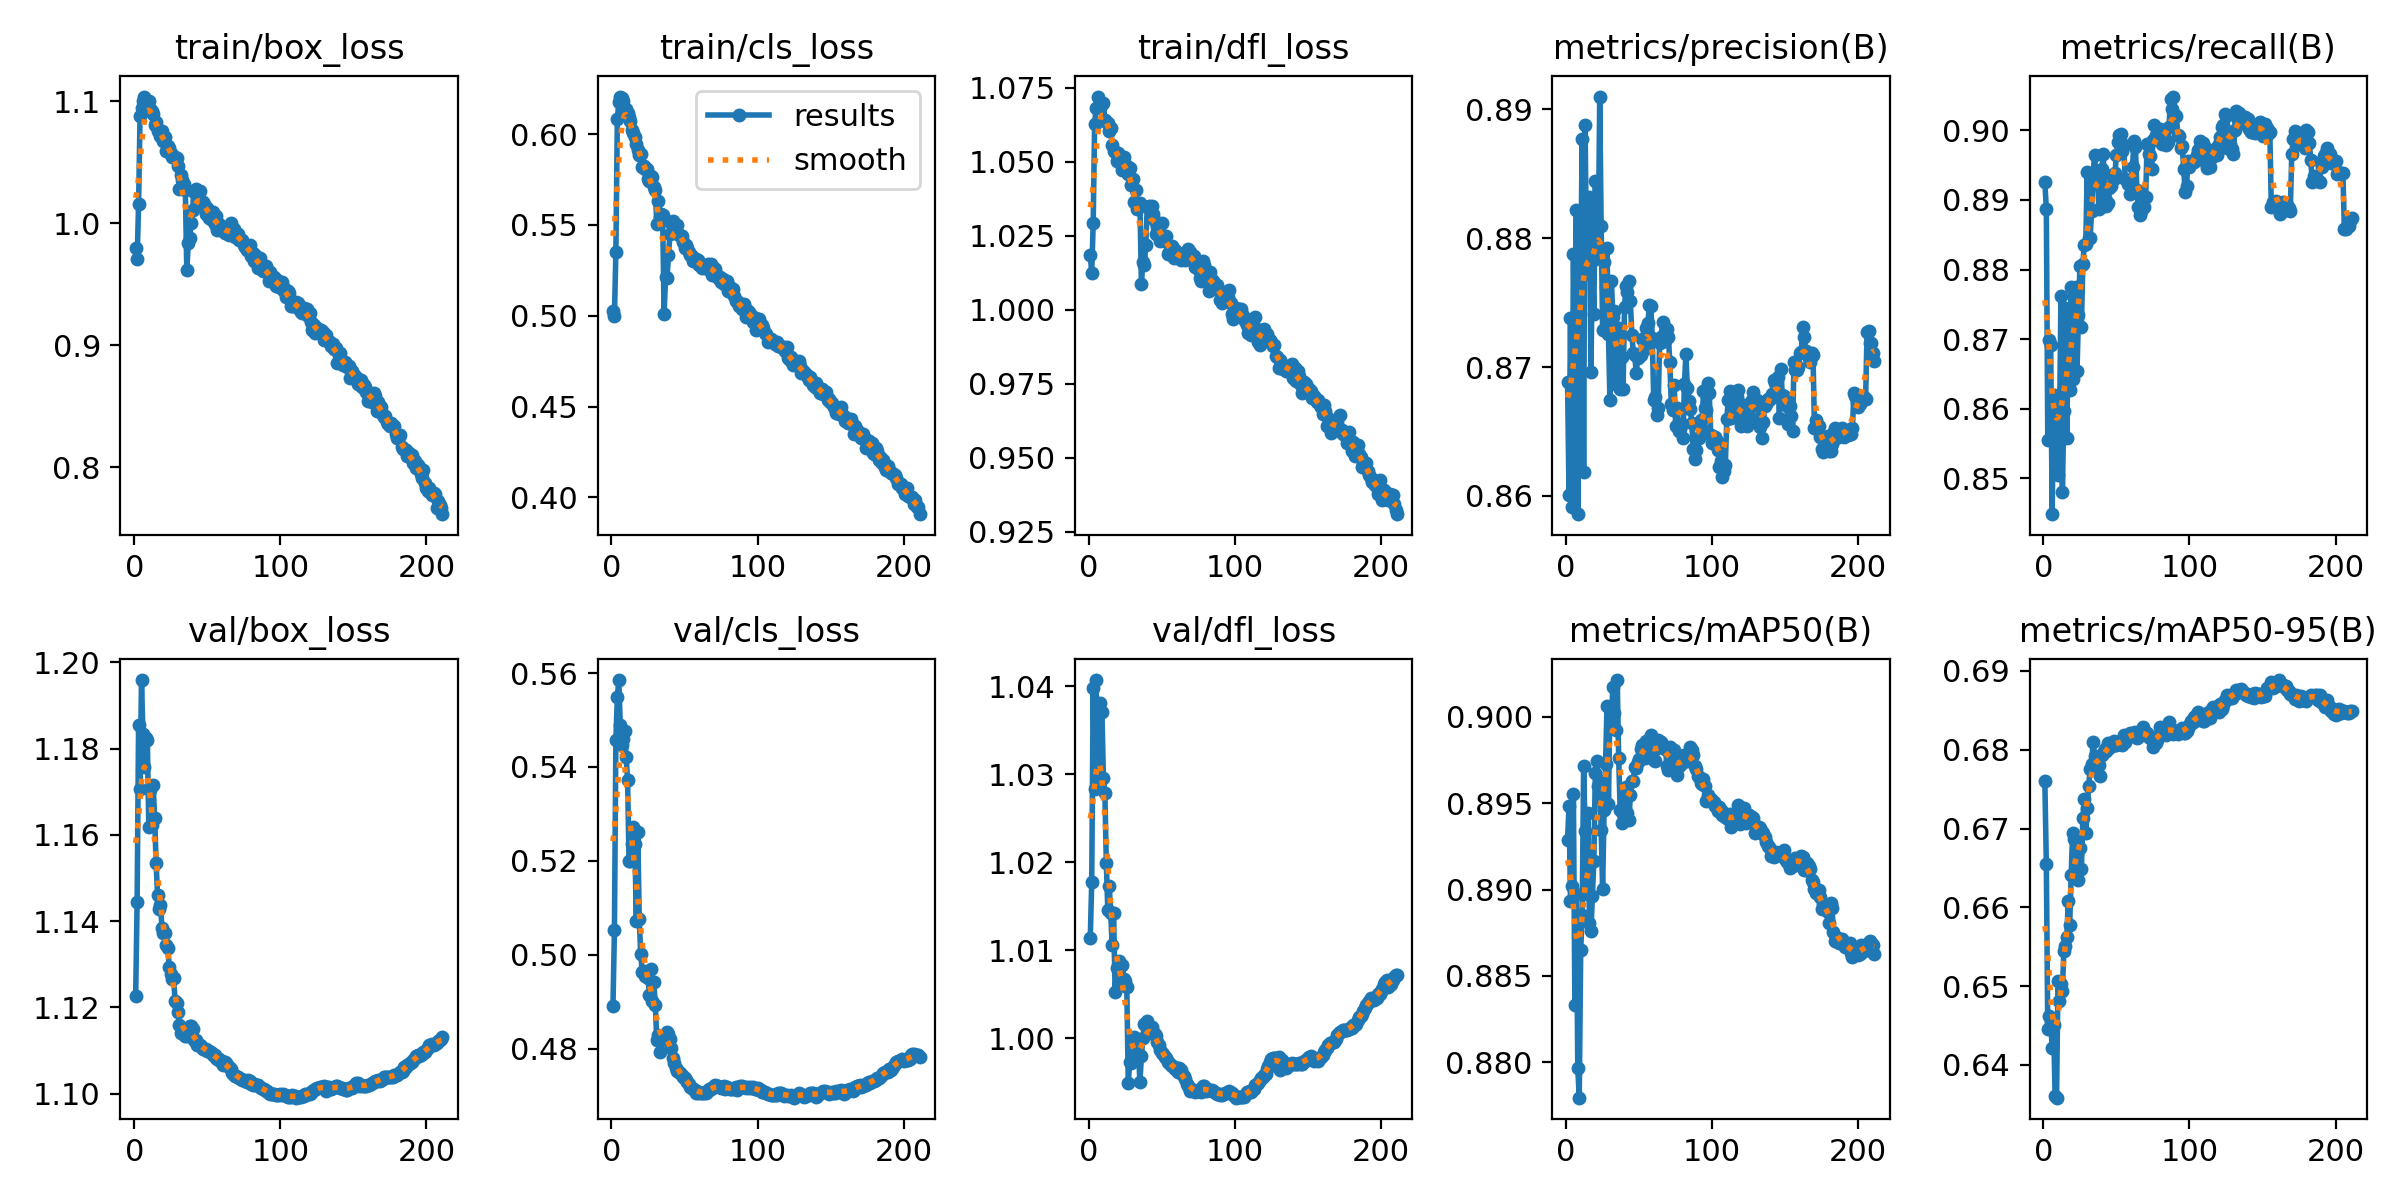

Source data for this figure (header and first rows):
epoch, time, train/box_loss, train/cls_loss, train/dfl_loss, metrics/precision(B), metrics/recall(B), metrics/mAP50(B), metrics/mAP50-95(B), val/box_loss, val/cls_loss, val/dfl_loss, lr/pg0, lr/pg1, lr/pg2
1, 182.2, 0.9793, 0.5025, 1.019, 0.8689, 0.8925, 0.8929, 0.676, 1.123, 0.489, 1.011, 0.003329, 0.003329, 0.003329
2, 355.5, 0.9703, 0.4997, 1.012, 0.86, 0.8887, 0.8948, 0.6655, 1.144, 0.5053, 1.018, 0.00664, 0.00664, 0.00664
3, 527.5, 1.015, 0.535, 1.029, 0.8738, 0.8555, 0.8893, 0.6445, 1.186, 0.5458, 1.04, 0.009929, 0.009929, 0.009929
4, 699.2, 1.088, 0.6082, 1.063, 0.8591, 0.8699, 0.8902, 0.6462, 1.171, 0.5549, 1.028, 0.009901, 0.009901, 0.009901
5, 871.8, 1.094, 0.6176, 1.068, 0.8788, 0.8691, 0.8955, 0.6454, 1.196, 0.5585, 1.041, 0.009868, 0.009868, 0.009868
6, 1045, 1.1, 0.6206, 1.072, 0.8702, 0.8448, 0.8833, 0.6421, 1.183, 0.549, 1.03, 0.009835, 0.009835, 0.009835
7, 1219, 1.104, 0.62, 1.069, 0.8822, 0.862, 0.8898, 0.6451, 1.176, 0.5447, 1.029, 0.009802, 0.009802, 0.009802
8, 1398, 1.098, 0.6182, 1.068, 0.8586, 0.8553, 0.8797, 0.636, 1.183, 0.5459, 1.038, 0.009769, 0.009769, 0.009769
9, 1574, 1.095, 0.6122, 1.07, 0.8722, 0.8579, 0.878, 0.6358, 1.182, 0.5476, 1.037, 0.009736, 0.009736, 0.009736
10, 1748, 1.1, 0.6139, 1.07, 0.877, 0.8504, 0.8865, 0.6506, 1.162, 0.5421, 1.03, 0.009703, 0.009703, 0.009703
11, 1921, 1.093, 0.6115, 1.064, 0.8877, 0.8565, 0.8885, 0.6482, 1.17, 0.5372, 1.028, 0.00967, 0.00967, 0.00967
12, 2100, 1.092, 0.6093, 1.063, 0.8619, 0.8762, 0.8971, 0.6503, 1.162, 0.5201, 1.02, 0.009637, 0.009637, 0.009637
13, 2277, 1.089, 0.6072, 1.063, 0.8888, 0.848, 0.8934, 0.6494, 1.172, 0.5201, 1.015, 0.009604, 0.009604, 0.009604
14, 2450, 1.08, 0.602, 1.06, 0.8778, 0.8597, 0.8897, 0.6544, 1.164, 0.5236, 1.017, 0.009571, 0.009571, 0.009571
15, 2629, 1.083, 0.6007, 1.062, 0.8798, 0.8745, 0.8944, 0.6551, 1.153, 0.5272, 1.014, 0.009538, 0.009538, 0.009538
16, 2807, 1.075, 0.5984, 1.056, 0.8832, 0.8558, 0.888, 0.6562, 1.146, 0.5235, 1.011, 0.009505, 0.009505, 0.009505
17, 2979, 1.076, 0.5947, 1.054, 0.8697, 0.8704, 0.8876, 0.6608, 1.143, 0.5071, 1.014, 0.009472, 0.009472, 0.009472
18, 3151, 1.071, 0.591, 1.053, 0.8782, 0.8627, 0.8896, 0.6577, 1.144, 0.5262, 1.005, 0.009439, 0.009439, 0.009439
19, 3324, 1.075, 0.5882, 1.05, 0.8741, 0.8775, 0.8917, 0.6641, 1.138, 0.5075, 1.008, 0.009406, 0.009406, 0.009406
20, 3503, 1.067, 0.589, 1.053, 0.8844, 0.8643, 0.8968, 0.6694, 1.137, 0.5002, 1.008, 0.009373, 0.009373, 0.009373
21, 3684, 1.07, 0.5821, 1.05, 0.879, 0.8761, 0.8975, 0.6687, 1.137, 0.4964, 1.009, 0.00934, 0.00934, 0.00934
22, 3863, 1.059, 0.5824, 1.051, 0.8786, 0.8775, 0.896, 0.6655, 1.134, 0.4966, 1.006, 0.009307, 0.009307, 0.009307
23, 4036, 1.063, 0.5809, 1.047, 0.891, 0.8653, 0.8963, 0.6685, 1.134, 0.4954, 1.008, 0.009274, 0.009274, 0.009274
24, 4208, 1.061, 0.5805, 1.052, 0.8809, 0.8735, 0.8934, 0.6634, 1.129, 0.4964, 1.007, 0.009241, 0.009241, 0.009241
25, 4383, 1.057, 0.5751, 1.048, 0.8729, 0.8805, 0.8901, 0.6676, 1.128, 0.495, 1.006, 0.009208, 0.009208, 0.009208
26, 4563, 1.054, 0.5743, 1.048, 0.8781, 0.8718, 0.8946, 0.6648, 1.127, 0.4913, 1.006, 0.009175, 0.009175, 0.009175
27, 4741, 1.054, 0.5771, 1.046, 0.8762, 0.8809, 0.8972, 0.6713, 1.127, 0.497, 0.995, 0.009142, 0.009142, 0.009142
28, 4919, 1.054, 0.5766, 1.048, 0.8792, 0.8835, 0.9006, 0.6737, 1.121, 0.4901, 0.9972, 0.009109, 0.009109, 0.009109
29, 5097, 1.053, 0.5707, 1.042, 0.8726, 0.8837, 0.895, 0.6694, 1.121, 0.4942, 0.9971, 0.009076, 0.009076, 0.009076
30, 5270, 1.047, 0.5692, 1.044, 0.8675, 0.8941, 0.9005, 0.6726, 1.119, 0.4892, 0.9999, 0.009043, 0.009043, 0.009043
31, 162.7, 1.028, 0.5506, 1.036, 0.8767, 0.8846, 0.8999, 0.6754, 1.116, 0.4818, 1, 0.00901, 0.00901, 0.00901
32, 327.1, 1.04, 0.5631, 1.041, 0.8738, 0.8845, 0.9017, 0.6776, 1.114, 0.4829, 0.9986, 0.008977, 0.008977, 0.008977
33, 491.2, 1.035, 0.5544, 1.034, 0.8744, 0.8884, 0.9002, 0.6781, 1.115, 0.4792, 0.998, 0.008944, 0.008944, 0.008944
34, 656.1, 1.032, 0.5558, 1.036, 0.8695, 0.8933, 0.8992, 0.6809, 1.114, 0.4818, 0.9983, 0.008911, 0.008911, 0.008911
35, 821.1, 1.027, 0.5554, 1.036, 0.8686, 0.8965, 0.9021, 0.6793, 1.113, 0.4822, 0.995, 0.008878, 0.008878, 0.008878
36, 162.2, 0.9613, 0.5009, 1.009, 0.873, 0.8933, 0.8976, 0.6789, 1.113, 0.4822, 0.9979, 0.008845, 0.008845, 0.008845
37, 325.4, 0.9834, 0.5211, 1.016, 0.8683, 0.8934, 0.8946, 0.6781, 1.114, 0.4827, 1, 0.008812, 0.008812, 0.008812
38, 488.5, 0.9881, 0.5208, 1.015, 0.8708, 0.8886, 0.8938, 0.6781, 1.116, 0.4835, 1.002, 0.008779, 0.008779, 0.008779
39, 651.7, 1, 0.5332, 1.022, 0.8683, 0.8935, 0.8944, 0.6767, 1.116, 0.4831, 1.002, 0.008746, 0.008746, 0.008746
40, 814.7, 1.011, 0.5451, 1.035, 0.8747, 0.8945, 0.8959, 0.6793, 1.115, 0.482, 1.002, 0.008713, 0.008713, 0.008713
41, 977.9, 1.026, 0.5512, 1.035, 0.8763, 0.8966, 0.8959, 0.6795, 1.112, 0.48, 1.001, 0.00868, 0.00868, 0.00868
42, 1141, 1.028, 0.5519, 1.034, 0.8758, 0.8903, 0.8944, 0.6801, 1.112, 0.478, 1.001, 0.008647, 0.008647, 0.008647
43, 1303, 1.019, 0.5505, 1.035, 0.8767, 0.8892, 0.8941, 0.6799, 1.111, 0.4768, 1.001, 0.008614, 0.008614, 0.008614
44, 1465, 1.021, 0.5454, 1.032, 0.8751, 0.8896, 0.8955, 0.6808, 1.111, 0.4758, 1.001, 0.008581, 0.008581, 0.008581
45, 1626, 1.027, 0.55, 1.03, 0.8725, 0.8917, 0.8963, 0.6802, 1.111, 0.4753, 1, 0.008548, 0.008548, 0.008548
46, 1790, 1.016, 0.5442, 1.026, 0.8711, 0.892, 0.8963, 0.6808, 1.111, 0.4749, 1, 0.008515, 0.008515, 0.008515
47, 1957, 1.018, 0.5441, 1.028, 0.8709, 0.8936, 0.8971, 0.6808, 1.11, 0.4747, 0.9995, 0.008482, 0.008482, 0.008482
48, 2123, 1.016, 0.5441, 1.026, 0.8696, 0.893, 0.897, 0.6811, 1.11, 0.4743, 0.9992, 0.008449, 0.008449, 0.008449
49, 2289, 1.008, 0.5407, 1.023, 0.8707, 0.8939, 0.8974, 0.6807, 1.11, 0.4738, 0.9987, 0.008416, 0.008416, 0.008416
50, 2455, 1.012, 0.5373, 1.029, 0.8708, 0.8965, 0.8975, 0.6806, 1.11, 0.4737, 0.9983, 0.008383, 0.008383, 0.008383
51, 2616, 1.004, 0.5389, 1.025, 0.871, 0.8984, 0.8981, 0.6808, 1.11, 0.4734, 0.9981, 0.00835, 0.00835, 0.00835
52, 2777, 1.009, 0.5373, 1.023, 0.8721, 0.8993, 0.8984, 0.6809, 1.11, 0.4728, 0.9978, 0.008317, 0.008317, 0.008317
53, 2938, 1.003, 0.5352, 1.025, 0.8721, 0.8994, 0.8983, 0.6808, 1.109, 0.4725, 0.9977, 0.008284, 0.008284, 0.008284
54, 3101, 1.009, 0.5335, 1.019, 0.8714, 0.8971, 0.8976, 0.6806, 1.109, 0.4719, 0.9973, 0.008251, 0.008251, 0.008251
55, 3269, 0.9996, 0.5327, 1.019, 0.873, 0.8979, 0.8986, 0.6819, 1.109, 0.4715, 0.9971, 0.008218, 0.008218, 0.008218
56, 3438, 1.006, 0.5299, 1.021, 0.8734, 0.893, 0.8982, 0.681, 1.108, 0.4713, 0.9969, 0.008185, 0.008185, 0.008185
57, 3605, 0.9941, 0.5312, 1.022, 0.8748, 0.8928, 0.8986, 0.6816, 1.108, 0.4713, 0.9968, 0.008152, 0.008152, 0.008152
58, 3771, 0.9992, 0.5311, 1.018, 0.8748, 0.8923, 0.899, 0.6818, 1.108, 0.4706, 0.9968, 0.008119, 0.008119, 0.008119
59, 3932, 0.998, 0.5307, 1.02, 0.8722, 0.8908, 0.8978, 0.6821, 1.108, 0.4706, 0.9964, 0.008086, 0.008086, 0.008086
60, 4099, 0.9952, 0.528, 1.019, 0.8675, 0.8924, 0.8975, 0.6818, 1.108, 0.4708, 0.9966, 0.008053, 0.008053, 0.008053
... 151 more rows
